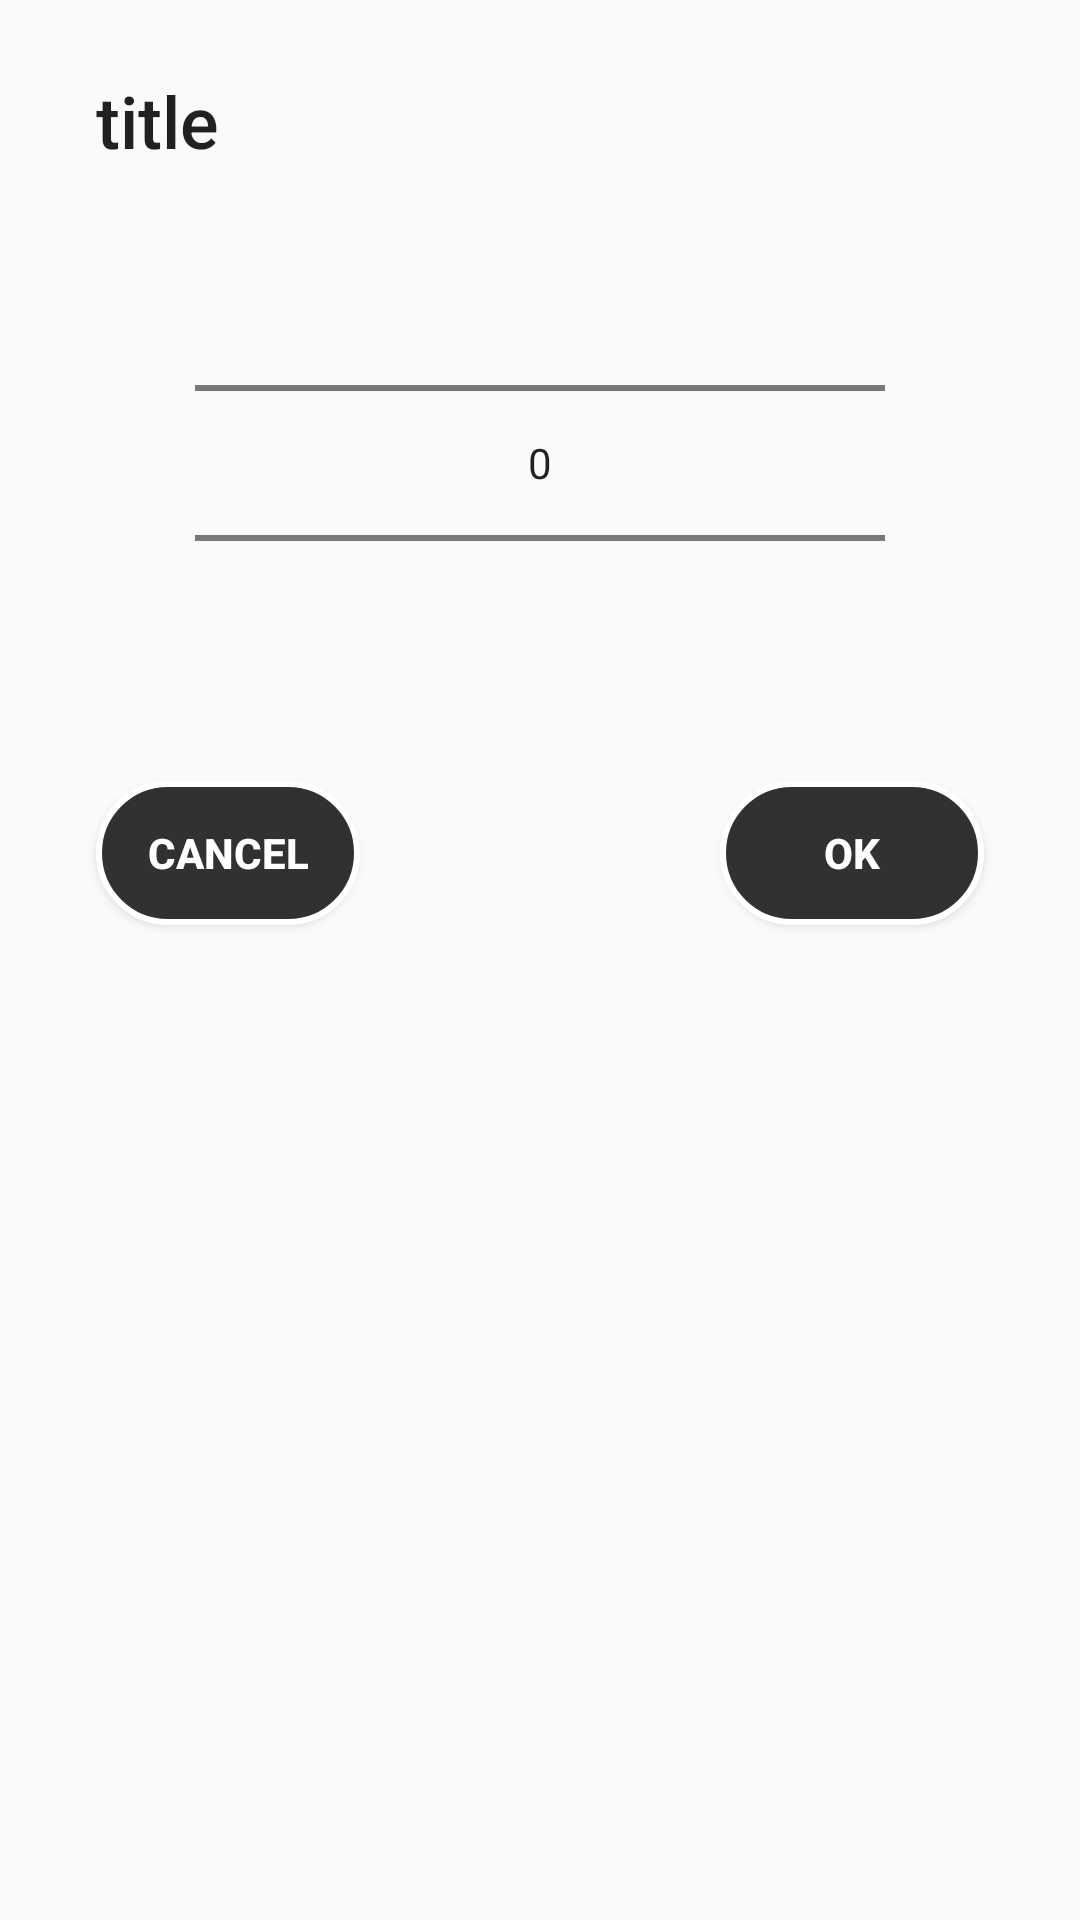

Layout XML and referenced resources for this Android screen:
<!-- AndroidManifest.xml: application theme AppTheme -->
<!-- res/layout/profile_dialogbox2.xml -->
<?xml version="1.0" encoding="utf-8"?>
<LinearLayout xmlns:android="http://schemas.android.com/apk/res/android"
    xmlns:app="http://schemas.android.com/apk/res-auto"
    xmlns:tools="http://schemas.android.com/tools"
    android:layout_width="match_parent"
    android:layout_height="match_parent"
    android:orientation="vertical">

    <android.support.constraint.ConstraintLayout
        android:layout_width="match_parent"
        android:layout_height="wrap_content"
        android:orientation="vertical"
        android:padding="16dp">

        <TextView
            android:id="@+id/dialog_profileTitle"
            android:layout_width="match_parent"
            android:layout_height="wrap_content"
            android:layout_marginStart="16dp"
            android:layout_marginTop="8dp"
            android:layout_marginEnd="16dp"
            android:text="title"
            android:textAppearance="@style/TextAppearance.AppCompat.Light.SearchResult.Title"
            android:textSize="24sp"
            app:layout_constraintEnd_toEndOf="parent"
            app:layout_constraintStart_toStartOf="parent"
            app:layout_constraintTop_toTopOf="parent" />


        <NumberPicker
            android:id="@+id/dialog_preparePicker"
            android:layout_width="230dp"
            android:layout_height="wrap_content"
            android:layout_marginTop="8dp"
            app:layout_constraintEnd_toEndOf="parent"
            app:layout_constraintStart_toStartOf="parent"
            app:layout_constraintTop_toBottomOf="@+id/dialog_profileTitle" />

        <Button
            android:id="@+id/buttonOk"
            android:layout_width="wrap_content"
            android:layout_height="wrap_content"
            android:layout_gravity="center"
            android:layout_marginTop="16dp"
            android:layout_marginEnd="16dp"
            android:layout_marginBottom="8dp"
            android:background="@drawable/buttonstyle2"
            android:text="Ok"
            android:textColor="@android:color/white"
            android:textStyle="bold"
            app:layout_constraintBottom_toBottomOf="parent"
            app:layout_constraintEnd_toEndOf="parent"
            app:layout_constraintTop_toBottomOf="@+id/dialog_preparePicker" />

        <Button
            android:id="@+id/buttonCancel"
            android:layout_width="wrap_content"
            android:layout_height="wrap_content"
            android:layout_gravity="center"
            android:layout_marginStart="16dp"
            android:layout_marginTop="16dp"
            android:layout_marginBottom="8dp"
            android:background="@drawable/buttonstyle2"
            android:text="Cancel"
            android:textColor="@android:color/white"
            android:textStyle="bold"
            app:layout_constraintBottom_toBottomOf="parent"
            app:layout_constraintStart_toStartOf="parent"
            app:layout_constraintTop_toBottomOf="@+id/dialog_preparePicker" />

    </android.support.constraint.ConstraintLayout>

</LinearLayout>
<!-- resources referenced by this layout -->
<resources>
  <!-- drawable buttonstyle2 (drawable) -->
  <?xml version="1.0" encoding="utf-8"?>
  <shape xmlns:android="http://schemas.android.com/apk/res/android" >
      <stroke android:width="2dp"
          android:color="#FFFFFF"/>
      <gradient
          android:angle="225"
          android:startColor="#FF323131"
          android:endColor="#FF323131"/>
      <corners
          android:bottomLeftRadius="30dp"
          android:bottomRightRadius="30dp"
          android:topLeftRadius="30dp"
          android:topRightRadius="30dp" />
  </shape>
  <style name="AppTheme" parent="Theme.AppCompat.Light.DarkActionBar">
          
          <item name="colorPrimary">@color/bgcolor</item>
          <item name="colorPrimaryDark">@color/colorPrimaryDark</item>
          <item name="colorAccent">@color/white</item>
      </style>
  <color name="bgcolor">#323131</color>
  <color name="colorPrimaryDark">#9700574B</color>
  <color name="white">#FFFFFF</color>
</resources>
